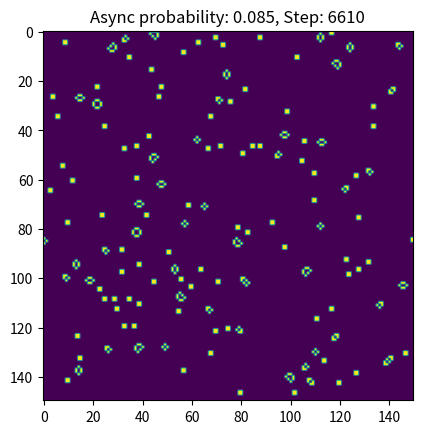

Source code (Python):
import numpy as np
from scipy.ndimage import convolve
import matplotlib.pyplot as plt

class AsyncLifeGame:
    def __init__(self, size, cnt_states, probabilities, async_p):
        self.size = size # 一辺のセル数
        self.cnt_states = cnt_states # 各セルの状態数
        self.probabilities = probabilities # 初期状態における各状態の発生確率
        self.async_p = async_p # 非同期確率変数
        self.current_state = self._initialize_automaton(size, cnt_states, probabilities) # 現在の世代情報
        self.state_list = []

    def _is_frozen(self):
        """全体が周期性、つまり凍結相になったか確認する"""
        current_state = self.current_state.copy()
        self.state_list.append(current_state)

        # リストの長さが2未満の場合は比較する必要がない
        if len(self.state_list) < 2:
            return False

        # フロイドの循環検出アルゴリズム
        slow_ptr = 0
        fast_ptr = 1

        while fast_ptr < len(self.state_list):
            if np.array_equal(self.state_list[slow_ptr], self.state_list[fast_ptr]):
                return True
            slow_ptr += 1
            fast_ptr += 2

        # 最大max_statesの状態を保持
        max_states = 5
        if len(self.state_list) > max_states:
            self.state_list.pop(0)

        return False

    def _initialize_automaton(self, size, cnt_state, probabilities):
        """セルオートマトンの初期状態をランダムに生成"""
        assert sum(probabilities) == 1, "Probabilities must sum to 1"
        assert len(probabilities) == cnt_state, "Length of probabilities must match cnt_state"
        return np.random.choice(cnt_state, size=(size, size), p=probabilities)

    def _update_generation(self):
        """次の世代の状態を計算し、確率的に変化させる"""
        kernel = np.array([[1, 1, 1],
                           [1, 0, 1],
                           [1, 1, 1]])
        neighbor_count = convolve(self.current_state, kernel, mode='wrap', cval=0)
        new_state = ((neighbor_count == 3) | ((self.current_state == 1) & (neighbor_count == 2))).astype(int)
        random_values = np.random.rand(*self.current_state.shape)
        no_change_mask = random_values <= self.async_p
        new_state[no_change_mask] = self.current_state[no_change_mask]
        self.current_state = new_state

    def _run_plot(self, max_t, from_showing_graph=0):
        """実行関数"""
        plt.ion()
        fig, ax = plt.subplots()
        img = ax.imshow(self.current_state)
        plt.show()
        is_frozen = False
        for t in range(max_t):
            self._update_generation()
            img.set_data(self.current_state)
            ax.set_title(f"Async probability: {self.async_p}, Step: {t}")
            is_frozen = self._is_frozen()
            print(f"\r current: {t+1}, Frozen: {is_frozen}", end="")
            if is_frozen:
                break
            if t > from_showing_graph:
                plt.draw()
                plt.pause(0.01)
        print("")
        plt.ioff()
        plt.close()
        return is_frozen, t

    def _execute_plot(self, max_t, from_showing_graph):
        print(f"execute_plot, グリッドサイズ: {self.size}, 世代交代数: {max_t}, 状態数: {self.cnt_states}, 発生確率: {self.probabilities}, 非同期確率(維持): {self.async_p}")
        _is_frozen, t = self._run_plot(max_t, from_showing_graph)
        return _is_frozen, t
    
def main():
    size = 150
    max_t = 10000
    cnt_states = 2
    probabilities = [0.5, 0.5]
    from_showing_graph = 9000
    async_p = 0.085

    game = AsyncLifeGame(size, cnt_states, probabilities, async_p)
    _is_frozen, t = game._execute_plot(max_t, from_showing_graph)
    print(f"is_frozen: {_is_frozen}")

if __name__ == "__main__":
    main()
